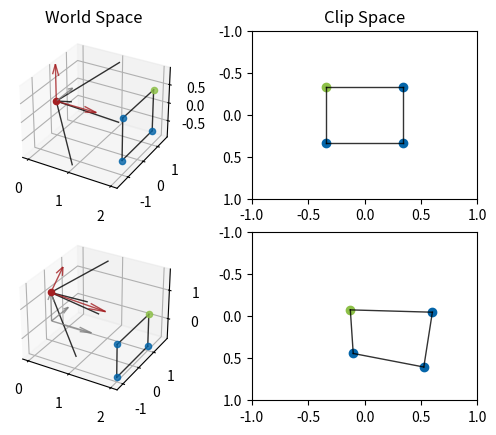
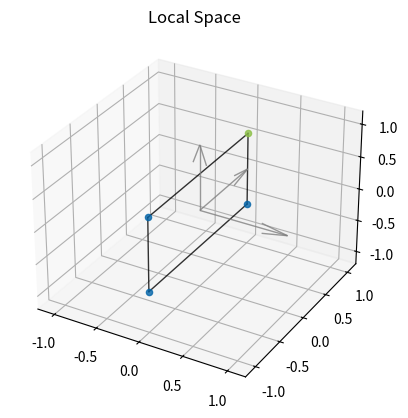

Source code (Python) for these figures, in order:
import numpy as np
from matplotlib.patches import Polygon
from matplotlib.collections import PatchCollection
import mpl_toolkits.mplot3d as a3
import matplotlib.gridspec as gridspec
import matplotlib.pyplot as plt

fig = plt.figure()
fig2 = plt.figure()
ax1 = fig2.add_subplot(111, projection='3d')
ax2 = fig.add_subplot(221, projection='3d')
ax3 = fig.add_subplot(222)
ax5 = fig.add_subplot(223, projection='3d')
ax6 = fig.add_subplot(224)
fov = np.array([[1.0, -1.47398708, -0.839102161, 1.], [1.0, 1.47398708, -0.839102161, 1.],
                [1.0, 1.47398708, 0.839102161, 1.], [1.0, -1.47398708, 0.839102161, 1.]],
               dtype=object)

ax1.quiver(0, 0, 0, 1, 0, 0, color='gray', alpha=.8, lw=1)
ax1.quiver(0, 0, 0, 0, 1, 0, color='gray', alpha=.8, lw=1)
ax1.quiver(0, 0, 0, 0, 0, 1, color='gray', alpha=.8, lw=1)
ax5.quiver(0, 0, 0, 1, 0, 0, color='gray', alpha=.8, lw=1)
ax5.quiver(0, 0, 0, 0, 1, 0, color='gray', alpha=.8, lw=1)
ax5.quiver(0, 0, 0, 0, 0, 1, color='gray', alpha=.8, lw=1)
ax2.quiver(0, 0, 0, 1, 0, 0, color='#A41F22', alpha=.8, lw=1)
ax2.quiver(0, 0, 0, 0, 0, 1, color='#A41F22', alpha=.8, lw=1)
ax2.scatter(0, 0, 0, color='#A41F22')
ax2.quiver(0, 0, 0, 0, 1, 0, color='gray', alpha=.8, lw=1)


vertices = np.array([[0.0, 1.0, 0.5625, 1.], [0.0, -1.0, 0.5625, 1.],
                     [0.0, -1.0, -0.5625, 1.], [0.0, 1.0, -0.5625, 1.]],
                    dtype=object)

ubo_model = np.array([[1., 0., 0., 2.], [0., 1., 0., 0.],
                      [0., 0., 1., 0.], [0., 0., 0., 1.]])

ubo_view = np.array([[0., -1., 0., 0.], [0., 0., 1., 0.],
                     [-1., 0., 0., 0.], [0., 0., 0., 1.]])

ubo_proj = np.array([[0.678432, 0., 0., 0.], [0., -1.19175, 0., 0.],
                     [0., 0., -1.0202, -0.20202], [0., 0., -1., 0.]])

A = np.matmul(ubo_proj, np.matmul(ubo_view, ubo_model))

print(A)
clip_space = np.copy(vertices)
clip_space[0] = np.matmul(A, vertices[0])

world_space = np.copy(vertices)
world_space[0] = np.matmul(ubo_model, vertices[0])


for i in range(4):
    clip_space[i] = np.matmul(A, vertices[i])
    world_space[i] = np.matmul(ubo_model, vertices[i])
for i in range(4):
    color = '#0465A9'
    if (i == 0):
        color = '#8dc048'
        print("dot 1")
        print(vertices[0])
        print(clip_space[0])
        print(clip_space[0][0]/clip_space[0][3])
        print(clip_space[0][1]/clip_space[0][3])
    ax2.plot([0, fov[i][0]],
             [0, fov[i][1]],
             zs=[0, fov[i][2]], color='#000000', alpha=.8, lw=1)
    ax1.scatter(vertices[i][0], vertices[i][1], vertices[i]
                [2], color=color, alpha=.8, lw=1)
    ax2.scatter(world_space[i][0], world_space[i][1], world_space[i]
                [2], color=color, alpha=.8, lw=1)
    ax3.scatter(clip_space[i][0]/clip_space[i][3],
                clip_space[i][1]/clip_space[i][3], color=color)
    ax1.plot([vertices[i][0], vertices[(i+1) % 4][0]],
             [vertices[i][1], vertices[(i+1) % 4][1]],
             zs=[vertices[i][2], vertices[(i+1) % 4][2]], color='#000000', alpha=.8, lw=1)
    ax2.plot([world_space[i][0], world_space[(i+1) % 4][0]],
             [world_space[i][1], world_space[(i+1) % 4][1]],
             zs=[world_space[i][2], world_space[(i+1) % 4][2]], color='#000000', alpha=.8, lw=1)
    ax3.plot([clip_space[i][0]/clip_space[i][3], clip_space[(i+1) % 4][0]/clip_space[i][3]],
             [clip_space[i][1]/clip_space[i][3], clip_space[(i+1) % 4][1]/clip_space[i][3]], color='#000000', alpha=.8, lw=1)
# 
rot = np.array([[0.906308, -0.298836, 0.298836, 0], [0.298836, 0.953154, 0.0468461, 0],
                [-0.298836, 0.0468461, 0.953154, 0], [0, 0, 0, 1]])
total_matrix = np.array([
    [0.180446, -0.653538, -0.0244536, 0.385345],
    [-0.316565, -0.0444475, -1.14808, 0.51495],
    [0.94538, 0.271172, -0.271172, 1.95991],
    [0.92666, 0.265802, -0.265802, 2.11912]])
fov_rot = np.copy(fov)
clip_space_rot = np.copy(clip_space)
for i in range(4):
    clip_space_rot[i] = np.matmul(total_matrix, vertices[i])
    fov_rot[i] = np.matmul(rot, fov[i])+[0,0,1,0]
for i in range(4):
    color = '#0465A9'
    if (i == 0):
        color = '#8dc048'
        print("dot 1 rot")
        print(vertices[0])
        print(clip_space_rot[0])
        print(clip_space_rot[0][0]/clip_space_rot[0][3])
        print(clip_space_rot[0][1]/clip_space_rot[0][3])
    ax5.plot([0, fov_rot[i][0]],
             [0, fov_rot[i][1]],
             zs=[1, fov_rot[i][2]], color='#000000', alpha=.8, lw=1)
    ax5.scatter(world_space[i][0], world_space[i][1], world_space[i]
                [2], color=color, alpha=.8, lw=1)
    ax5.plot([world_space[i][0], world_space[(i+1) % 4][0]],
             [world_space[i][1], world_space[(i+1) % 4][1]],
             zs=[world_space[i][2], world_space[(i+1) % 4][2]], color='#000000', alpha=.8, lw=1)
    ax6.scatter(clip_space_rot[i][0]/clip_space_rot[i][3],
                clip_space_rot[i][1]/clip_space_rot[i][3], color=color)
    ax6.plot([clip_space_rot[i][0]/clip_space_rot[i][3], clip_space_rot[(i+1) % 4][0]/clip_space_rot[(i+1) % 4][3]],
             [clip_space_rot[i][1]/clip_space_rot[i][3], clip_space_rot[(i+1) % 4][1]/clip_space_rot[(i+1) % 4][3]], color='#000000', alpha=.8, lw=1)

ax5.scatter(0, 0, 1, color='#A41F22')
ax5.quiver(0, 0, 1, 1.205975, 0.345682, 0.654318-1, color='#A41F22', alpha=.8, lw=1)
ax5.quiver(0, 0, 1, 0.298836, 0.0468461, 0.953154, color='#A41F22', alpha=.8, lw=1)
ax3.set_ylim(1, -1)
ax3.set_xlim(-1, 1)
ax6.set_ylim(1, -1)
ax6.set_xlim(-1, 1)


ax1.set_ylim(-1.2, 1.2)
ax1.set_xlim(-1.2, 1.2)
ax1.set_zlim(-1.2, 1.2)
ax1.set_title("Local Space")
ax2.set_title("World Space")
ax3.set_title("Clip Space")

plt.show()
